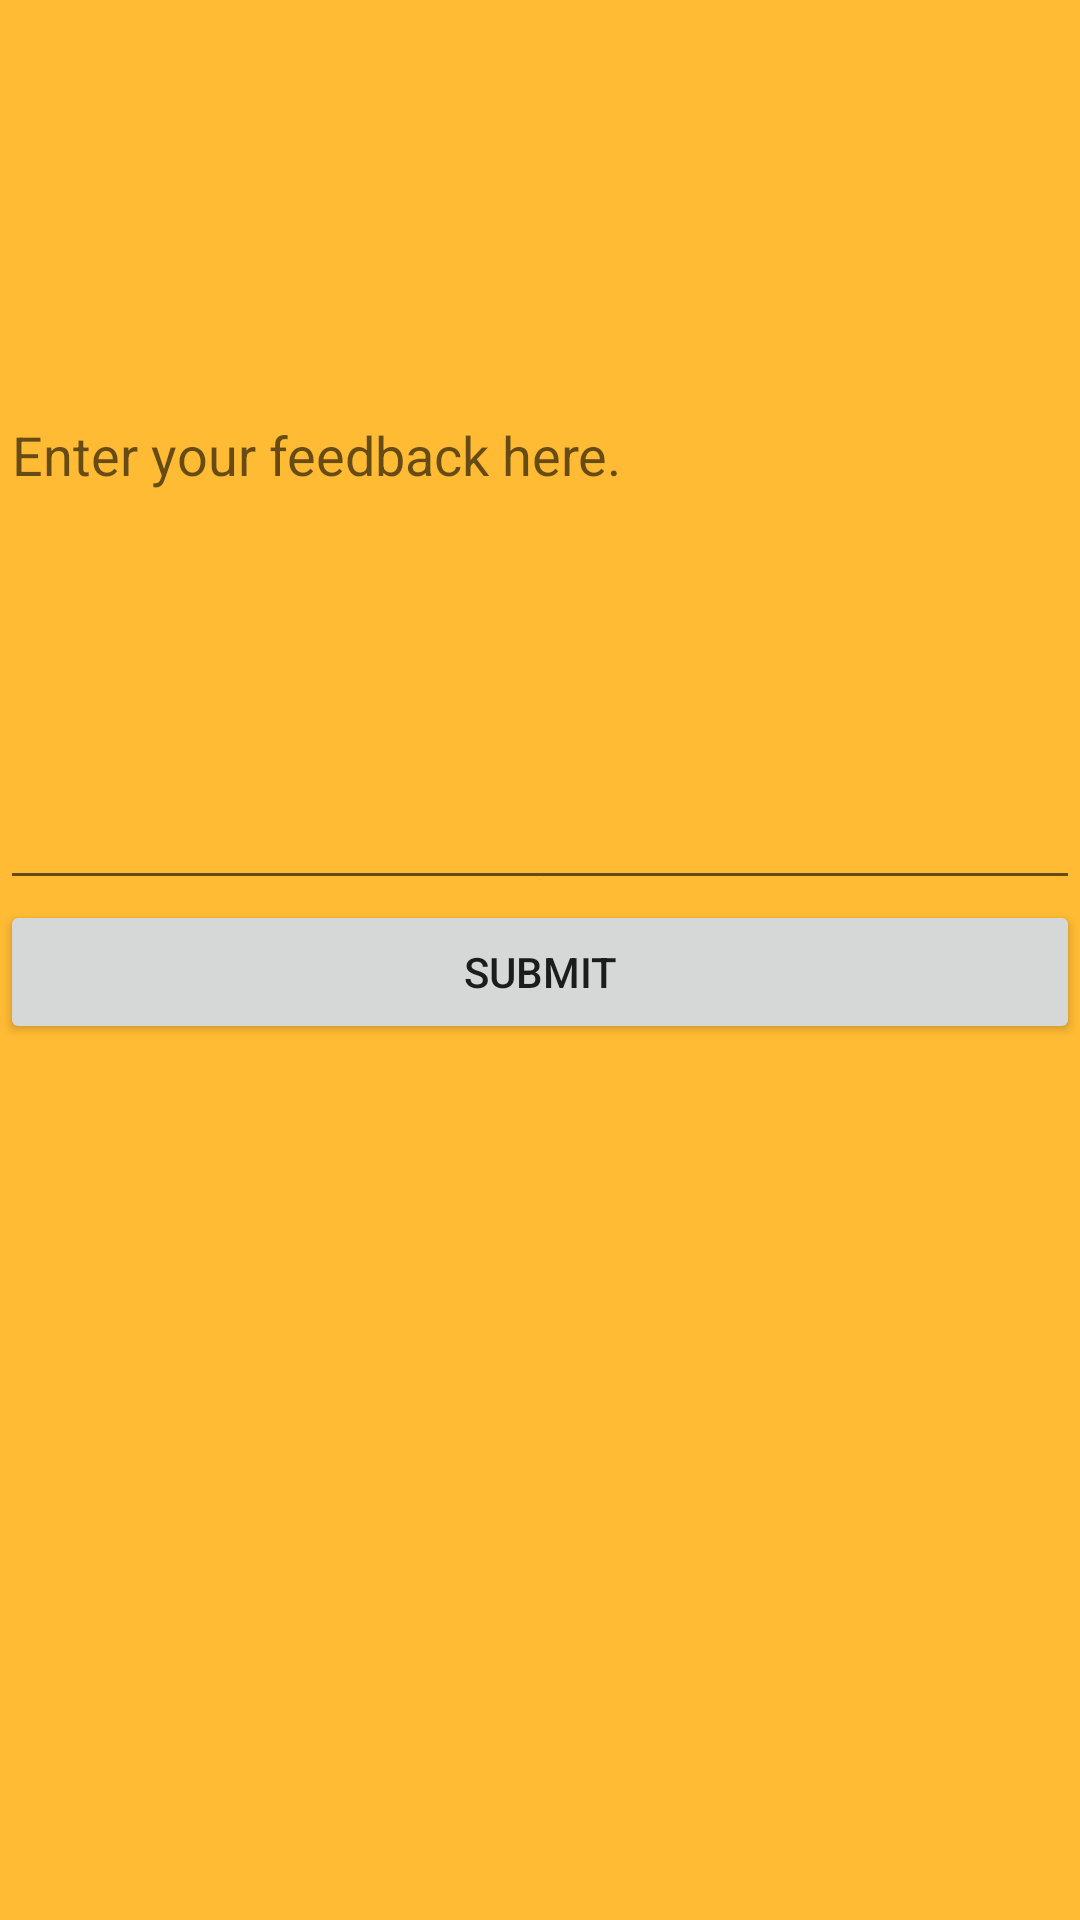

Layout XML and referenced resources for this Android screen:
<!-- AndroidManifest.xml: application theme AppTheme -->
<!-- res/layout/activity_feedback.xml -->
<?xml version="1.0" encoding="utf-8"?>
<ScrollView xmlns:android="http://schemas.android.com/apk/res/android"
    android:layout_width="fill_parent"
    android:layout_height="fill_parent"
    android:background="@color/color_bg_all">

    <LinearLayout xmlns:android="http://schemas.android.com/apk/res/android"
        android:id="@+id/root_view"
        android:layout_width="match_parent"
        android:layout_height="match_parent"
        android:orientation="vertical">

        <EditText
            android:id="@+id/feedbackTextView"
            android:layout_width="fill_parent"
            android:layout_height="300dp"
            android:drawableBottom="@android:color/darker_gray"
            android:hint="Enter your feedback here."
            android:inputType="text" />

        <Button
            android:id="@+id/feedbackButton"
            android:layout_width="match_parent"
            android:layout_height="wrap_content"
            android:text="@string/submit" />


    </LinearLayout>
</ScrollView>
<!-- resources referenced by this layout -->
<resources>
  <color name="color_bg_all">@android:color/holo_orange_light</color>
  <string name="submit">Submit</string>
  <style name="AppTheme" parent="Theme.AppCompat.Light.DarkActionBar">
          
          <item name="colorPrimary">@color/colorPrimary</item>
          <item name="colorPrimaryDark">@color/colorPrimaryDark</item>
          <item name="colorAccent">@color/colorAccent</item>
      </style>
  <color name="colorPrimary">#3F51B5</color>
  <color name="colorPrimaryDark">#303F9F</color>
  <color name="colorAccent">#FF4081</color>\
</resources>
